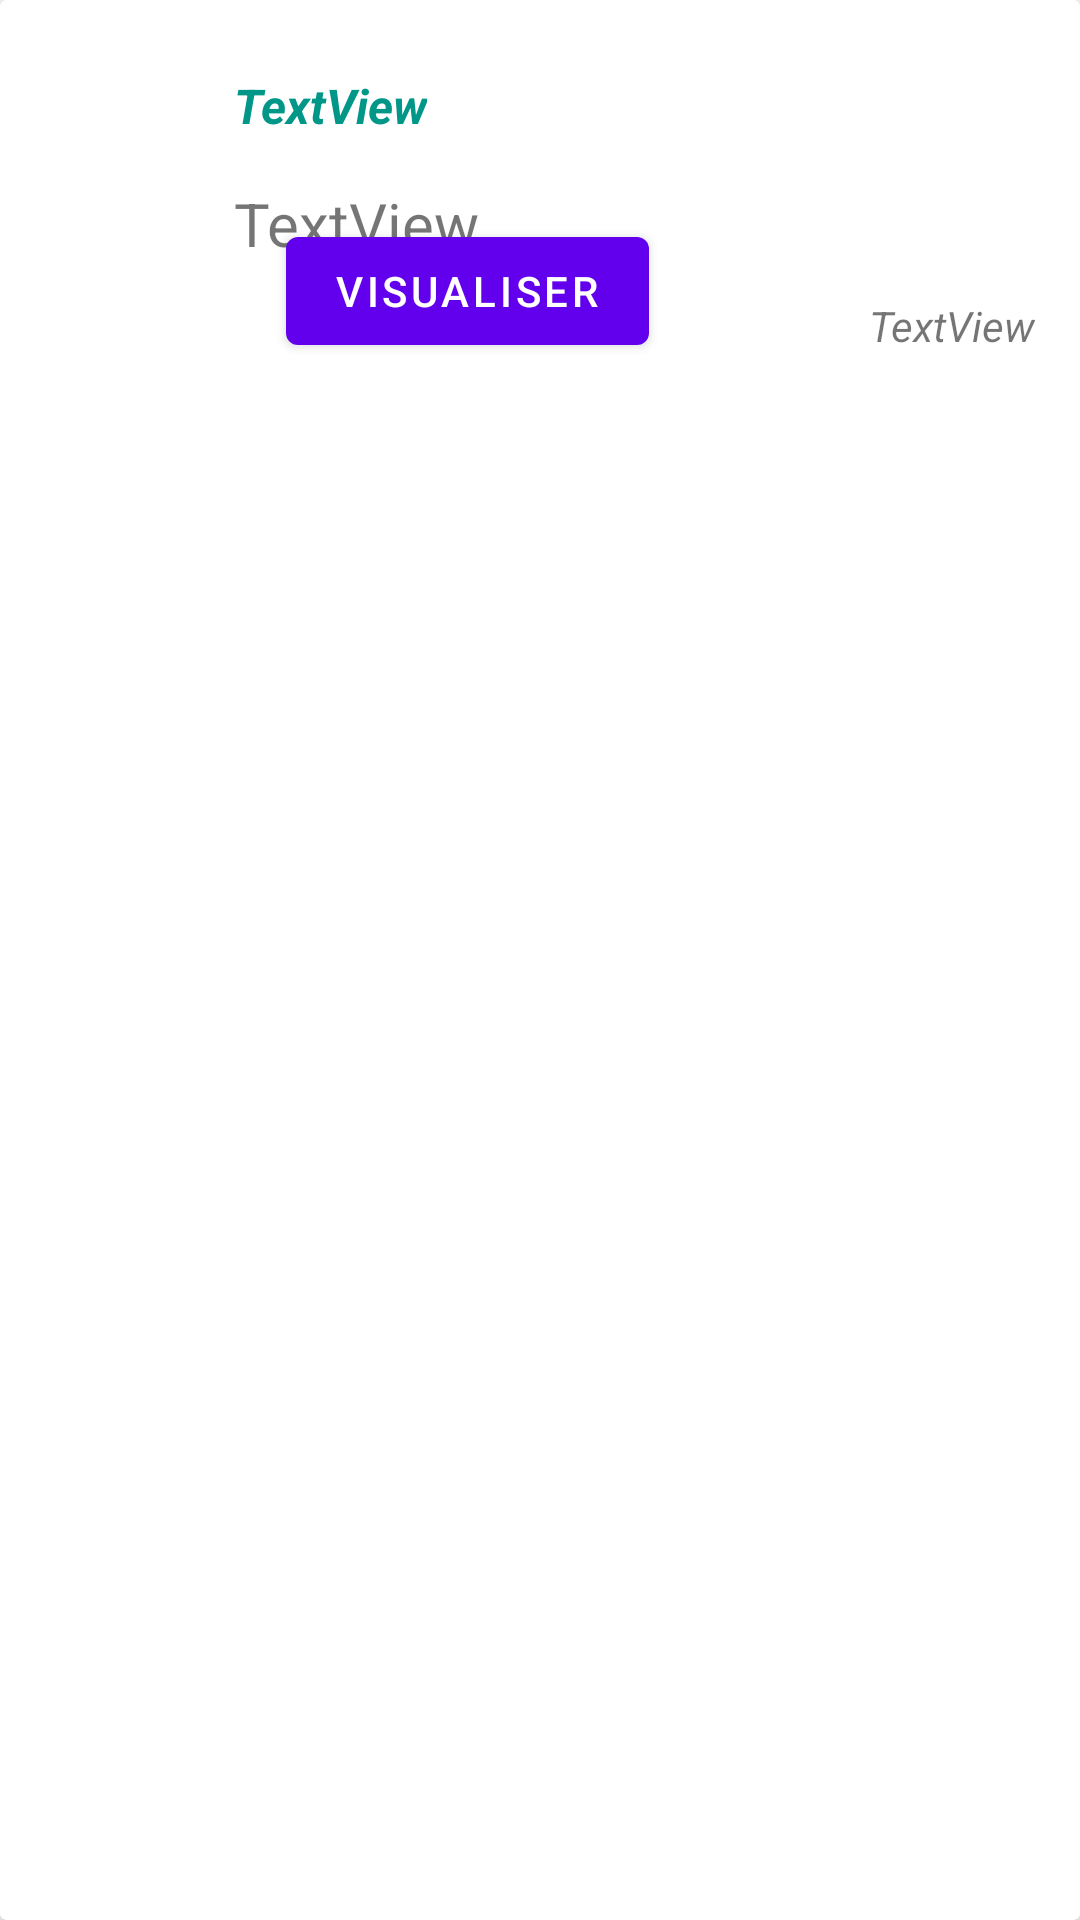

Write the Android layout XML for this screen, with the resource values it uses.
<!-- AndroidManifest.xml: application theme Theme.Commande_pc -->
<!-- res/layout/assembler_first_preview.xml -->
<?xml version="1.0" encoding="utf-8"?>

<androidx.cardview.widget.CardView xmlns:android="http://schemas.android.com/apk/res/android"
    xmlns:app="http://schemas.android.com/apk/res-auto"
    xmlns:tools="http://schemas.android.com/tools"
    android:id="@+id/rootElement"
    android:layout_width="match_parent"
    android:layout_height="wrap_content"
    android:layout_marginBottom="50dp"
    android:background="#ADADAD"
    android:padding="15dp">

    <androidx.constraintlayout.widget.ConstraintLayout
        android:layout_width="match_parent"
        android:layout_height="131dp"
        android:padding="5dp">

        <ImageView
            android:id="@+id/type_image_view"
            android:layout_width="65dp"
            android:layout_height="105dp"
            app:layout_constraintBottom_toBottomOf="parent"
            app:layout_constraintStart_toStartOf="parent"
            app:layout_constraintTop_toTopOf="parent"
            app:srcCompat="@drawable/ic_order" />

        <TextView
            android:id="@+id/orederidTextView1"
            android:layout_width="wrap_content"
            android:layout_height="wrap_content"
            android:layout_marginStart="8dp"
            android:layout_marginTop="56dp"
            android:text="TextView"
            android:textSize="20sp"
            app:layout_constraintStart_toEndOf="@+id/type_image_view"
            app:layout_constraintTop_toTopOf="parent" />

        <TextView
            android:id="@+id/requesterTextView1"
            android:layout_width="wrap_content"
            android:layout_height="wrap_content"
            android:layout_marginStart="8dp"
            android:layout_marginBottom="80dp"
            android:text="TextView"
            android:textColor="#009688"
            android:textSize="16sp"
            android:textStyle="bold|italic"
            app:layout_constraintBottom_toBottomOf="parent"
            app:layout_constraintStart_toEndOf="@+id/type_image_view" />



        <TextView
            android:id="@+id/dateTextView1"
            android:layout_width="wrap_content"
            android:layout_height="wrap_content"
            android:layout_marginEnd="10dp"
            android:layout_marginBottom="8dp"
            android:text="TextView"
            android:textStyle="italic"
            app:layout_constraintBottom_toBottomOf="parent"
            app:layout_constraintEnd_toEndOf="parent" />

        <Button
            android:id="@+id/buttonDisplay1"
            android:layout_width="wrap_content"
            android:layout_height="wrap_content"
            android:layout_marginStart="107dp"
            android:layout_marginTop="107dp"
            android:layout_marginEnd="76dp"
            android:layout_marginBottom="5dp"
            android:text="Visualiser"
            app:layout_constraintBottom_toBottomOf="parent"
            app:layout_constraintEnd_toStartOf="@+id/dateTextView1"
            app:layout_constraintHorizontal_bias="0.969"
            app:layout_constraintStart_toEndOf="@+id/type_image_view"
            app:layout_constraintTop_toTopOf="parent"
            app:layout_constraintVertical_bias="1.0" />


    </androidx.constraintlayout.widget.ConstraintLayout>
</androidx.cardview.widget.CardView>
<!-- resources referenced by this layout -->
<resources>
  <style name="Theme.Commande_pc" parent="Theme.MaterialComponents.DayNight.NoActionBar">
          
          <item name="colorPrimary">@color/purple_500</item>
          <item name="colorPrimaryVariant">@color/purple_700</item>
          <item name="colorOnPrimary">@color/white</item>
          
          <item name="colorSecondary">@color/teal_200</item>
          <item name="colorSecondaryVariant">@color/teal_700</item>
          <item name="colorOnSecondary">@color/black</item>
          
          <item name="android:statusBarColor">?attr/colorPrimaryVariant</item>
          
      </style>
  <color name="purple_500">#FF6200EE</color>
  <color name="purple_700">#FF3700B3</color>
  <color name="white">#FFFFFFFF</color>
  <color name="teal_200">#FF03DAC5</color>
  <color name="teal_700">#FF018786</color>
  <color name="black">#FF000000</color>
</resources>
